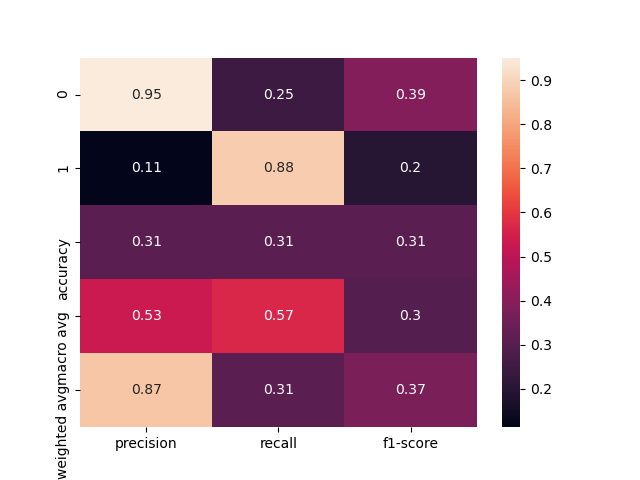

The data file committed next to this chart (first rows):
, precision, recall, f1-score, support
0, 0.9512, 0.2484, 0.3939, 157.0
1, 0.1128, 0.8824, 0.2, 17.0
accuracy, 0.3103, 0.3103, 0.3103, 0.3103
macro avg, 0.532, 0.5654, 0.297, 174.0
weighted avg, 0.8693, 0.3103, 0.375, 174.0
